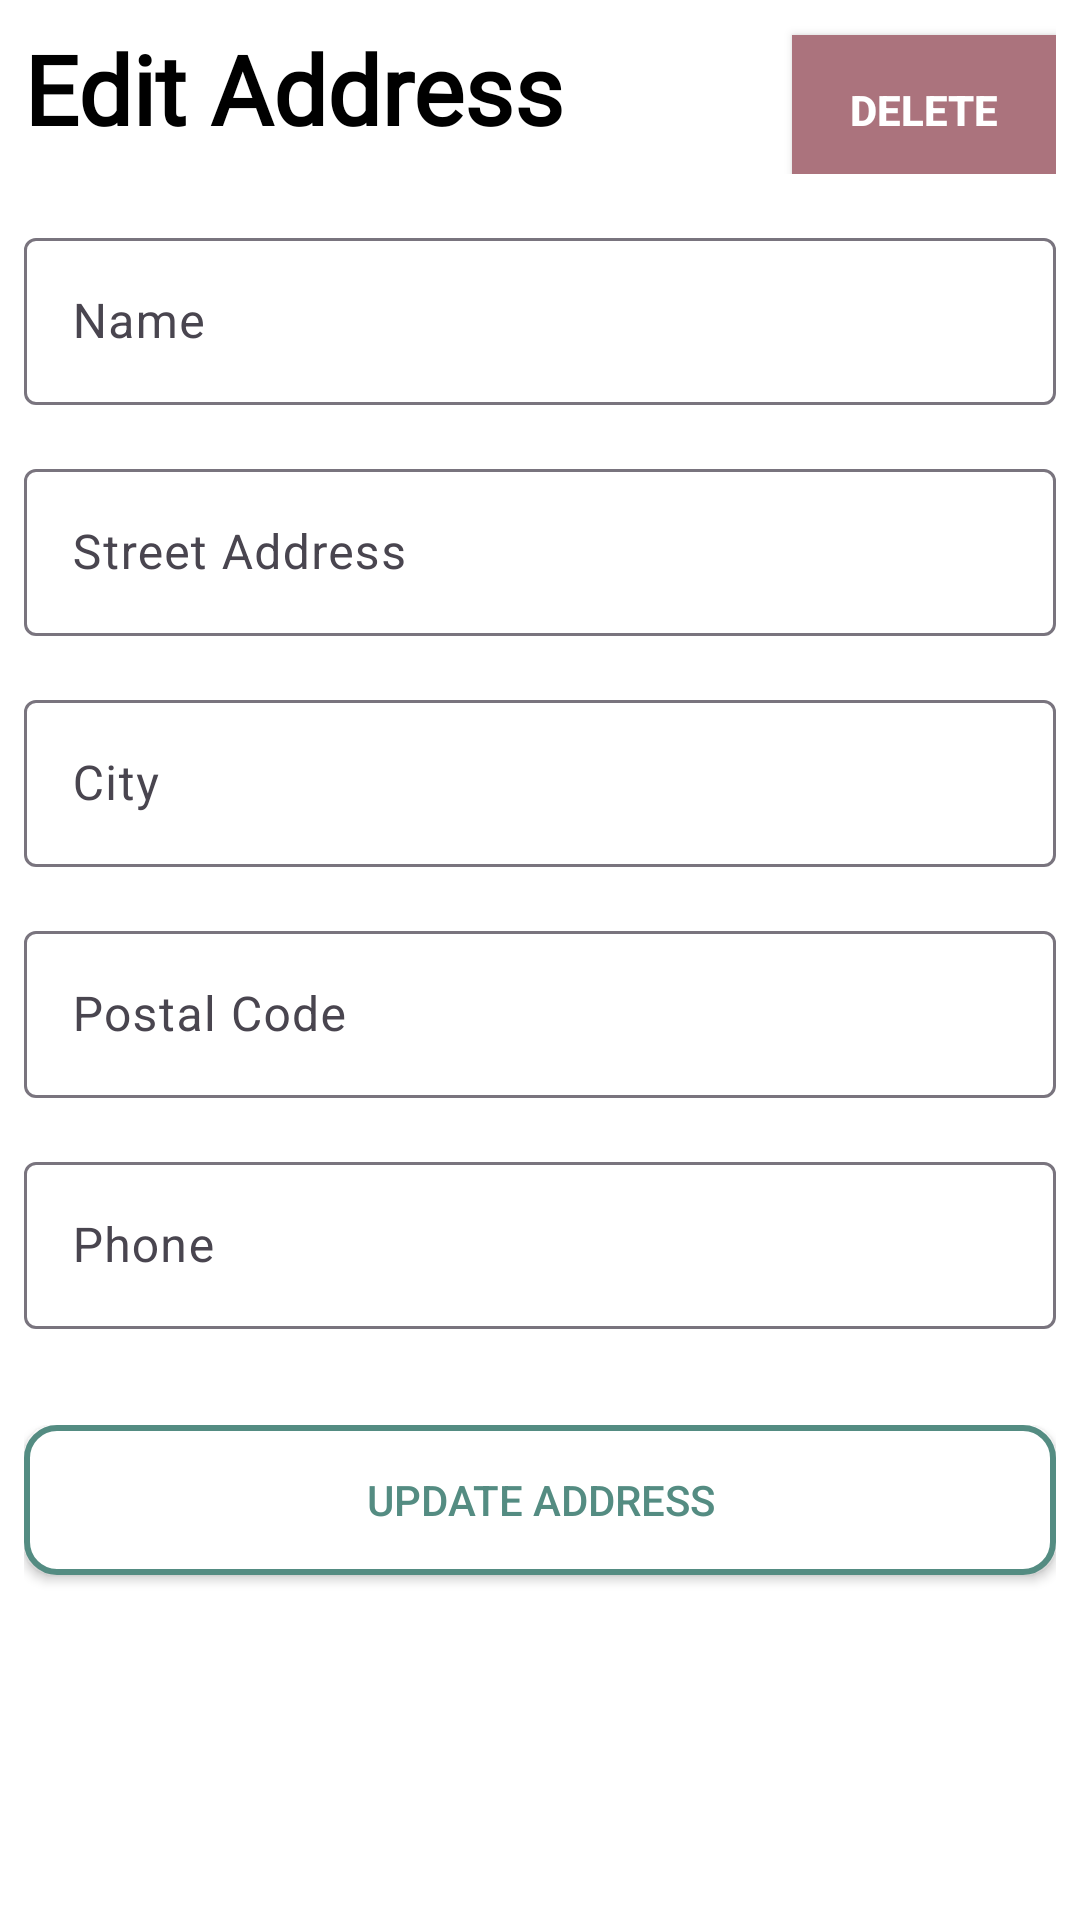

Reconstruct the res/layout file that produces this screen, plus the resources it refers to.
<!-- AndroidManifest.xml: application theme Theme.Folium_Nav -->
<!-- res/layout/fragment_edit_address.xml -->
<?xml version="1.0" encoding="utf-8"?>
<FrameLayout xmlns:android="http://schemas.android.com/apk/res/android"
    xmlns:tools="http://schemas.android.com/tools"
    android:layout_width="match_parent"
    android:layout_height="match_parent"
    xmlns:app="http://schemas.android.com/apk/res-auto"
    tools:context=".Fragments.EditAddressFragment"
    android:background="@color/backgroundColor"
    android:id="@+id/edit_address_page">

    <ScrollView
        android:layout_width="match_parent"
        android:layout_height="match_parent"
        android:layout_margin="8dp">

        <androidx.constraintlayout.widget.ConstraintLayout
            android:layout_width="match_parent"
            android:layout_height="match_parent">

            <LinearLayout
                android:id="@+id/editAddTopRow"
                android:layout_width="match_parent"
                android:layout_height="wrap_content"
                android:orientation="horizontal"
                app:layout_constraintEnd_toEndOf="parent"
                app:layout_constraintStart_toStartOf="parent"
                app:layout_constraintTop_toTopOf="parent">

                <TextView
                    android:id="@+id/editAddressTitle"
                    android:layout_width="0dp"
                    android:layout_height="wrap_content"
                    android:layout_weight="1"
                    android:text="Edit Address"
                    android:textSize="32sp"
                    android:fontFamily="@font/patua_one_regular"
                    android:textColor="@color/black"
                    android:textStyle="bold" />

                <androidx.appcompat.widget.AppCompatButton
                    android:id="@+id/deleteAddBtn"
                    android:layout_width="wrap_content"
                    android:layout_height="50dp"
                    android:background="@color/colorPrimaryInverted"
                    android:text="Delete"

                    android:textColor="@color/white"
                    android:textStyle="bold" />
            </LinearLayout>

            <com.google.android.material.textfield.TextInputLayout
                android:id="@+id/editName"
                android:layout_width="match_parent"
                android:layout_height="wrap_content"
                app:layout_constraintTop_toBottomOf="@id/editAddTopRow"
                android:layout_marginTop="16dp">

                <com.google.android.material.textfield.TextInputEditText
                    android:id="@+id/editNameInput"
                    android:layout_width="match_parent"
                    android:layout_height="wrap_content"
                    android:hint="Name" />
            </com.google.android.material.textfield.TextInputLayout>

            <com.google.android.material.textfield.TextInputLayout
                android:id="@+id/editAddress"
                android:layout_width="match_parent"
                android:layout_height="wrap_content"
                app:layout_constraintTop_toBottomOf="@id/editName"
                android:layout_marginTop="16dp">

                <com.google.android.material.textfield.TextInputEditText
                    android:id="@+id/editAddInput"
                    android:layout_width="match_parent"
                    android:layout_height="wrap_content"
                    android:hint="Street Address" />
            </com.google.android.material.textfield.TextInputLayout>
            <com.google.android.material.textfield.TextInputLayout
                android:id="@+id/editCity"
                android:layout_width="match_parent"
                android:layout_height="wrap_content"
                app:layout_constraintTop_toBottomOf="@id/editAddress"
                android:layout_marginTop="16dp">

                <com.google.android.material.textfield.TextInputEditText
                    android:id="@+id/editCityInput"
                    android:layout_width="match_parent"
                    android:layout_height="wrap_content"
                    android:hint="City" />
            </com.google.android.material.textfield.TextInputLayout>
            <com.google.android.material.textfield.TextInputLayout
                android:id="@+id/editPostalCode"
                android:layout_width="match_parent"
                android:layout_height="wrap_content"
                app:layout_constraintTop_toBottomOf="@id/editCity"
                android:layout_marginTop="16dp">

                <com.google.android.material.textfield.TextInputEditText
                    android:id="@+id/editPostCodeInput"
                    android:layout_width="match_parent"
                    android:layout_height="wrap_content"
                    android:hint="Postal Code"
                    android:inputType="number"/>
            </com.google.android.material.textfield.TextInputLayout>
            <com.google.android.material.textfield.TextInputLayout
                android:id="@+id/editPhone"
                android:layout_width="match_parent"
                android:layout_height="wrap_content"
                app:layout_constraintTop_toBottomOf="@id/editPostalCode"
                android:layout_marginTop="16dp">

                <com.google.android.material.textfield.TextInputEditText
                    android:id="@+id/editPhoneInput"
                    android:layout_width="match_parent"
                    android:layout_height="wrap_content"
                    android:hint="Phone"
                    android:inputType="phone"/>
            </com.google.android.material.textfield.TextInputLayout>

            <LinearLayout
                android:layout_width="match_parent"
                android:layout_height="wrap_content"
                android:orientation="vertical"
                app:layout_constraintTop_toBottomOf="@+id/editPhone"
                android:layout_marginTop="32dp">

                <androidx.appcompat.widget.AppCompatButton
                    android:id="@+id/updateAddressBtn"
                    android:layout_width="match_parent"
                    android:layout_height="50dp"
                    android:text="Update Address"
                    android:elevation="4dp"
                    android:layout_marginBottom="16dp"
                    android:textColor="@color/colorPrimary"
                    android:background="@drawable/outline_green_square" />

                <androidx.appcompat.widget.AppCompatButton
                    android:id="@+id/cancelUpdateBtn"
                    android:layout_width="match_parent"
                    android:layout_height="50dp"
                    android:background="@drawable/green_btn_bg_rounded"
                    android:text="Cancel"
                    android:elevation="4dp"
                    android:textColor="@color/white"
                    android:textStyle="bold" />
            </LinearLayout>
        </androidx.constraintlayout.widget.ConstraintLayout>
    </ScrollView>
</FrameLayout>
<!-- resources referenced by this layout -->
<resources>
  <color name="backgroundColor">#FFFFFF</color>
  <color name="black">#FF000000</color>
  <color name="colorPrimary">#548C82</color>
  <color name="colorPrimaryInverted">#ab737d</color>
  <color name="white">#FFFFFFFF</color>
  <!-- drawable outline_green_square (drawable) -->
  <?xml version="1.0" encoding="utf-8"?>
  <selector xmlns:android="http://schemas.android.com/apk/res/android">
      <item>
          <shape android:shape="rectangle">
              <solid android:color="@color/white" />
              <stroke android:color="@color/colorPrimary" android:width="2dp" />
              <corners android:radius="10dp" />
          </shape>
      </item>
  </selector>
  <style name="Theme.Folium_Nav" parent="Base.Theme.Folium_Nav" />
  <style name="Base.Theme.Folium_Nav" parent="Theme.Material3.DayNight.NoActionBar">
          
          <item name="colorPrimary">@color/colorPrimary</item>
          <item name="colorSecondaryContainer">@color/colorPrimaryDarkTrans</item>
          <item name="colorSecondary">@color/colorPrimaryDark</item>
          <item name="colorAccent">@color/colorAccent</item>
          <item name="android:windowBackground">#FFFFFF</item>
      </style>
  <color name="colorPrimaryDarkTrans">#70C1F5F5</color>
  <color name="colorPrimaryDark">#C1F5F5</color>
  <color name="colorAccent"> #8DCD92</color>
</resources>
